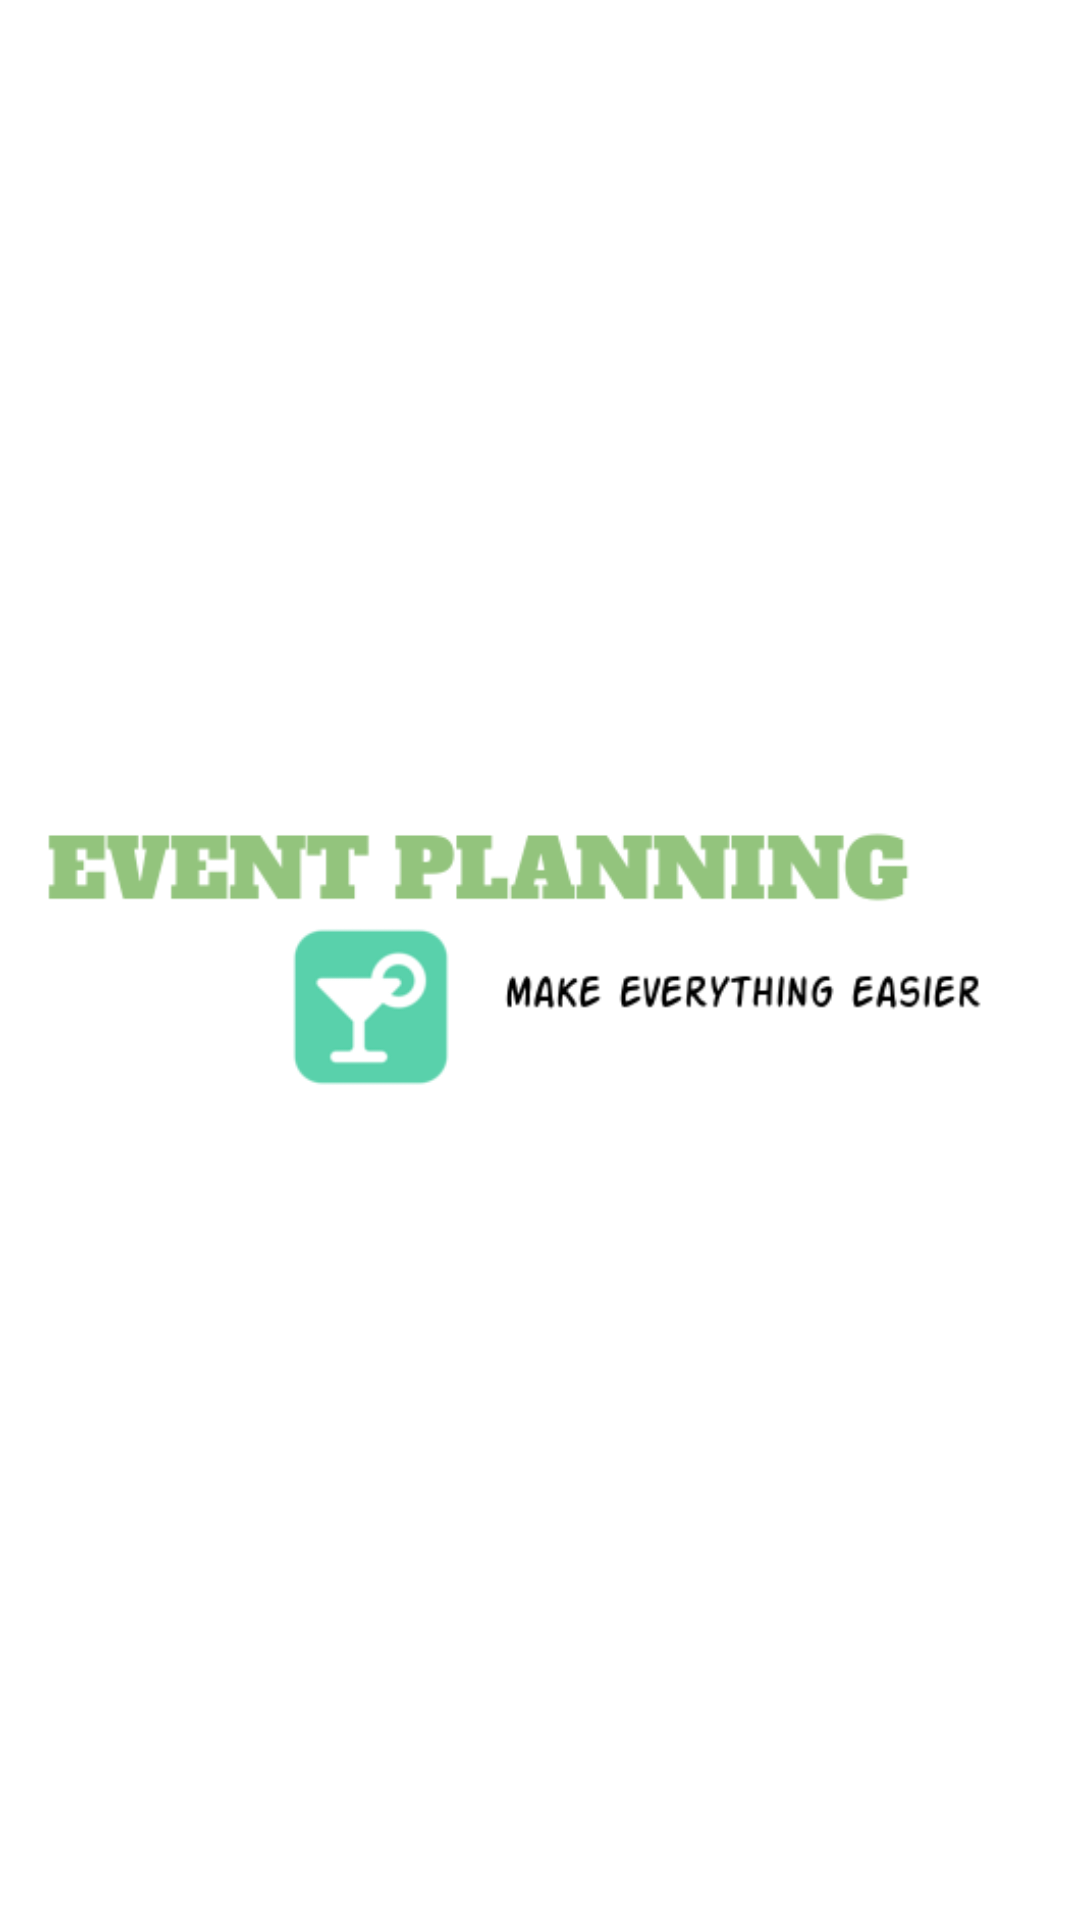

Android layout source for this screen:
<!-- AndroidManifest.xml: application theme AppTheme -->
<!-- res/layout/activity_firstpage.xml -->
<?xml version="1.0" encoding="utf-8"?>
<RelativeLayout xmlns:android="http://schemas.android.com/apk/res/android"
    xmlns:app="http://schemas.android.com/apk/res-auto"
    android:orientation="vertical"
    android:layout_width="match_parent"
    android:layout_height="match_parent">

    <RelativeLayout
        android:id="@+id/rl_bottom"
        android:background="@color/white"
        android:layout_width="match_parent"
        android:layout_height="wrap_content">
    </RelativeLayout>

    <ImageView
        android:id="@+id/imageView2"
        android:layout_width="match_parent"
        android:layout_height="match_parent"
        app:srcCompat="@mipmap/welcome"
        android:layout_alignParentBottom="true"
        android:layout_centerHorizontal="true" />

</RelativeLayout>
<!-- resources referenced by this layout -->
<resources>
  <color name="white">#ffffff</color>
  <!-- mipmap welcome: png bitmap (mipmap-xxxhdpi, 14440 bytes) -->
  <style name="AppTheme" parent="Theme.AppCompat">
          
          <item name="android:windowBackground">@color/white</item>
          <item name="colorPrimary">@color/colorPrimary</item>
          <item name="colorPrimaryDark">@color/colorPrimaryDark</item>
          <item name="colorAccent">@color/colorAccent</item>
          <item name="android:textColorPrimary">@color/colorText</item>
          
          <item name="android:buttonStyle">@style/MyButtonStyle</item>
          <item name="android:textColorSecondary">@color/colorUnderline</item>
          <item name="android:textColorHint">@color/colorhintText</item>
  
      </style>
  <color name="colorPrimary">#009688</color>
  <color name="colorPrimaryDark">#00897b</color>
  <color name="colorAccent">#FF4081</color>
  <color name="colorText">#000000</color>
  <style name="MyButtonStyle" parent="Widget.AppCompat.Button.Colored">
          <item name="android:background">@color/colorPrimary</item>
          <item name="android:textColor">@color/white</item>
      </style>
  <color name="colorUnderline">#000000</color>
  <color name="colorhintText">#8e8a8a</color>
</resources>
